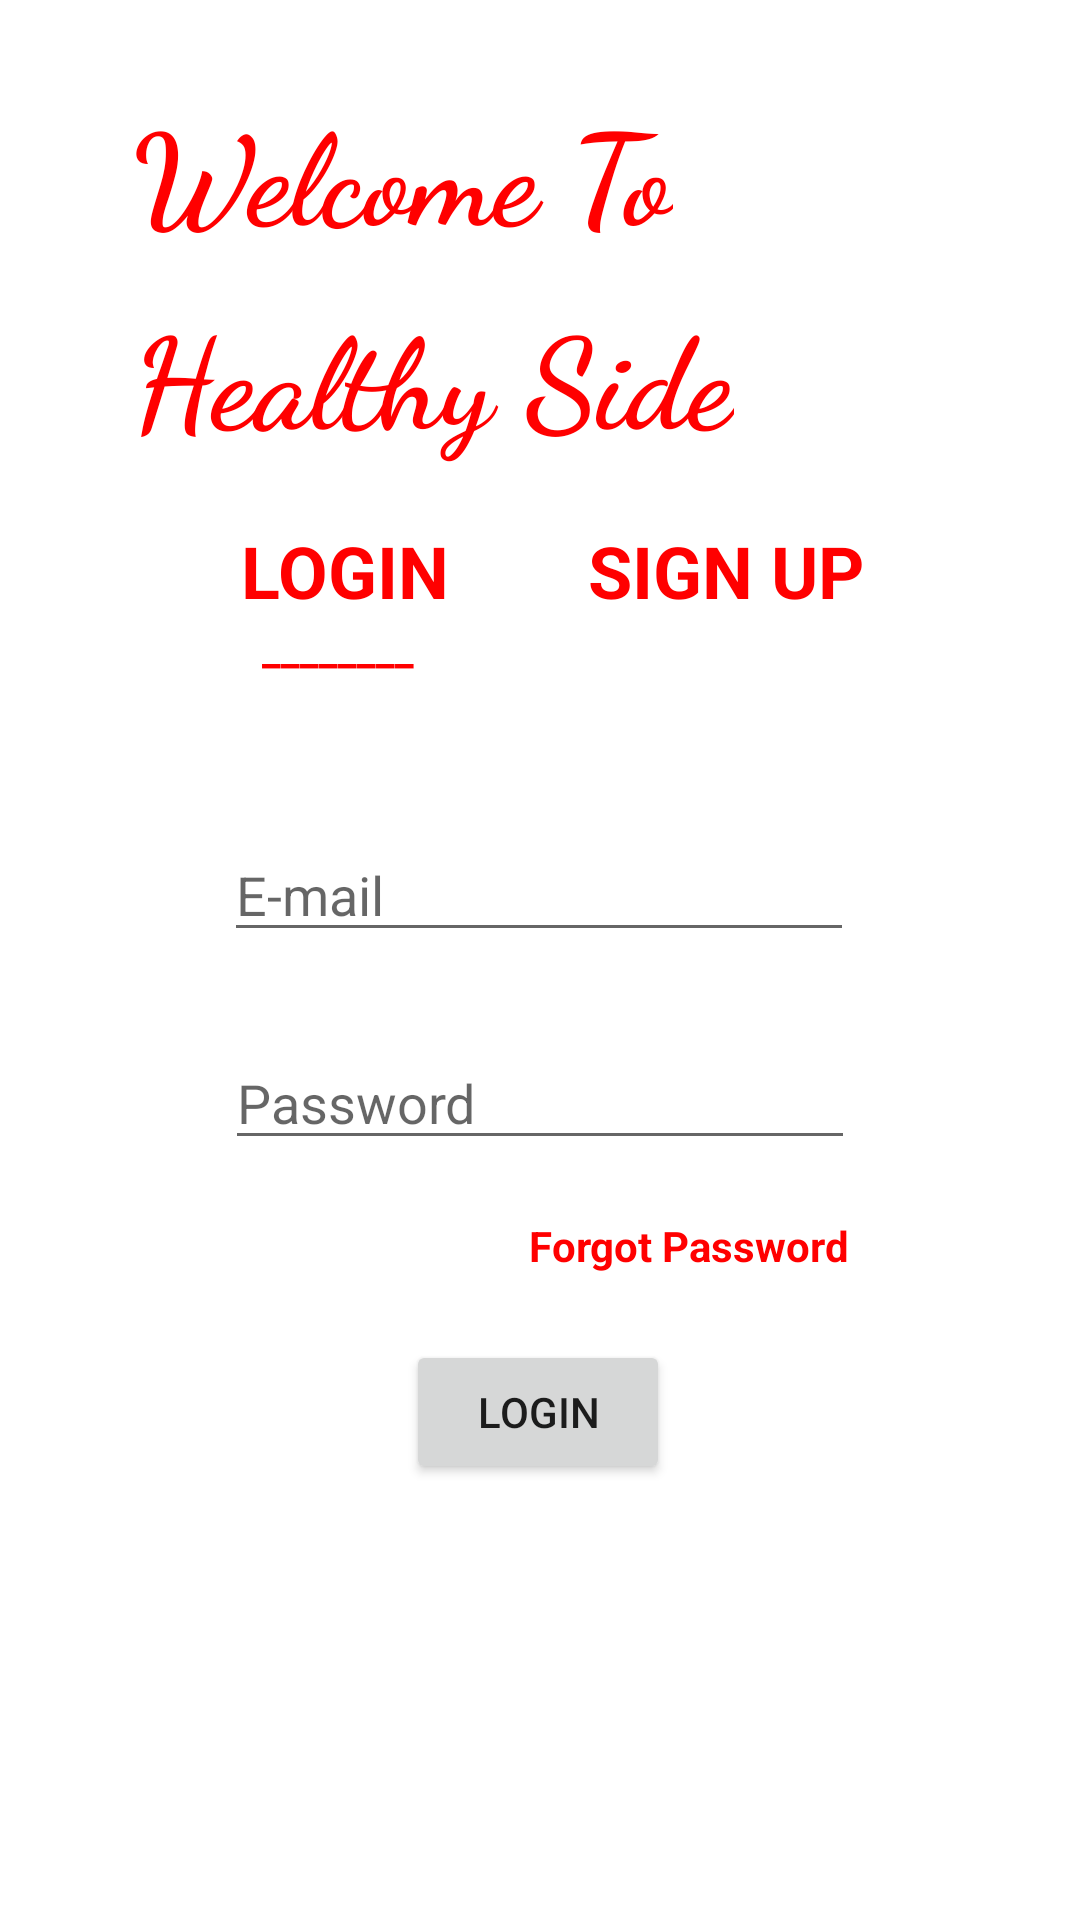

Android layout source for this screen:
<!-- AndroidManifest.xml: application theme Theme.MyApplication -->
<!-- res/layout/activity_login.xml -->
<?xml version="1.0" encoding="utf-8"?>
<androidx.constraintlayout.widget.ConstraintLayout xmlns:android="http://schemas.android.com/apk/res/android"
    xmlns:app="http://schemas.android.com/apk/res-auto"
    xmlns:tools="http://schemas.android.com/tools"
    android:layout_width="match_parent"
    android:layout_height="match_parent"
    tools:context=".Login">

    <TextView
        android:id="@+id/textView2"
        android:layout_width="wrap_content"
        android:layout_height="wrap_content"
        android:layout_marginStart="44dp"
        android:layout_marginLeft="44dp"
        android:layout_marginTop="28dp"
        android:fontFamily="cursive"
        android:text="@string/welcome_to_login_heading"
        android:textColor="#FF0000"
        android:textSize="42sp"
        android:textStyle="bold"
        app:layout_constraintStart_toStartOf="parent"
        app:layout_constraintTop_toTopOf="parent" />

    <TextView
        android:id="@+id/textView3"
        android:layout_width="wrap_content"
        android:layout_height="wrap_content"
        android:layout_marginTop="10dp"
        android:fontFamily="cursive"
        android:text="@string/healthy_side_login_heading"
        android:textColor="#FF0000"
        android:textSize="42sp"
        android:textStyle="bold"
        app:layout_constraintStart_toStartOf="@+id/textView2"
        app:layout_constraintTop_toBottomOf="@+id/textView2" />

    <EditText
        android:id="@+id/editTextTextPersonName"
        android:layout_width="wrap_content"
        android:layout_height="wrap_content"
        android:layout_marginTop="276dp"
        android:autofillHints=""
        android:ems="10"
        android:hint="@string/e_mail_login"
        android:inputType="textPersonName"
        app:layout_constraintEnd_toEndOf="parent"
        app:layout_constraintHorizontal_bias="0.497"
        app:layout_constraintStart_toStartOf="parent"
        app:layout_constraintTop_toTopOf="parent" />

    <EditText
        android:id="@+id/editTextTextPassword"
        android:layout_width="wrap_content"
        android:layout_height="wrap_content"
        android:layout_marginTop="28dp"
        android:autofillHints=""
        android:ems="10"
        android:hint="@string/password_login"
        android:inputType="textPassword"
        app:layout_constraintEnd_toEndOf="parent"
        app:layout_constraintHorizontal_bias="0.5"
        app:layout_constraintStart_toStartOf="parent"
        app:layout_constraintTop_toBottomOf="@+id/editTextTextPersonName" />

    <Button
        android:id="@+id/button"
        android:layout_width="wrap_content"
        android:layout_height="wrap_content"
        android:layout_marginTop="60dp"
        android:text="@string/login_button"
        app:cornerRadius="50dp"
        android:focusable="true"
        app:layout_constraintEnd_toEndOf="parent"
        app:layout_constraintHorizontal_bias="0.498"
        app:layout_constraintStart_toStartOf="parent"
        app:layout_constraintTop_toBottomOf="@+id/editTextTextPassword" />

    <TextView
        android:id="@+id/textView16"
        android:layout_width="wrap_content"
        android:layout_height="wrap_content"
        android:layout_marginTop="19dp"
        android:text="@string/forgot_password_textView"
        android:textColor="#FF0000"
        android:textStyle="bold"
        app:layout_constraintEnd_toEndOf="parent"
        app:layout_constraintHorizontal_bias="0.696"
        app:layout_constraintStart_toStartOf="parent"
        app:layout_constraintTop_toBottomOf="@+id/editTextTextPassword" />

    <TextView
        android:id="@+id/textView7"
        android:layout_width="wrap_content"
        android:layout_height="wrap_content"
        android:layout_marginEnd="72dp"
        android:layout_marginRight="72dp"
        android:text="@string/not_a_user_sign_up_textView"
        android:textColor="#FF0000"
        android:textSize="24sp"
        android:textStyle="bold"
        app:layout_constraintBaseline_toBaselineOf="@+id/textView8"
        app:layout_constraintEnd_toEndOf="parent" />

    <TextView
        android:id="@+id/textView8"
        android:layout_width="wrap_content"
        android:layout_height="wrap_content"
        android:layout_marginTop="20dp"
        android:text="@string/login_textView"
        android:textColor="#FF0000"
        android:textSize="24sp"
        android:textStyle="bold"
        app:layout_constraintEnd_toStartOf="@+id/textView7"
        app:layout_constraintHorizontal_bias="0.634"
        app:layout_constraintStart_toStartOf="parent"
        app:layout_constraintTop_toBottomOf="@+id/textView3" />

    <TextView
        android:id="@+id/textView12"
        android:layout_width="wrap_content"
        android:layout_height="wrap_content"
        android:layout_marginStart="7dp"
        android:layout_marginLeft="7dp"
        android:text="@string/active"
        android:textColor="#FF0000"
        android:textStyle="bold"
        app:layout_constraintStart_toStartOf="@+id/textView8"
        app:layout_constraintTop_toBottomOf="@+id/textView8" />

</androidx.constraintlayout.widget.ConstraintLayout>
<!-- resources referenced by this layout -->
<resources>
  <string name="active">________</string>
  <string name="e_mail_login">E-mail</string>
  <string name="forgot_password_textView">Forgot Password</string>
  <string name="healthy_side_login_heading">Healthy Side</string>
  <string name="login_button">Login</string>
  <string name="login_textView">  LOGIN  </string>
  <string name="not_a_user_sign_up_textView">  SIGN UP  </string>
  <string name="password_login">Password</string>
  <string name="welcome_to_login_heading">Welcome To</string>
  <style name="Theme.MyApplication" parent="Theme.MaterialComponents.DayNight.DarkActionBar">
          
          <item name="colorPrimary">#DB1C1C</item>
          <item name="colorPrimaryVariant">#F44336</item>
          <item name="colorOnPrimary">@color/white</item>
          
          <item name="colorSecondary">#DB1C1C</item>
          <item name="colorSecondaryVariant">#F44336</item>
          <item name="colorOnSecondary">@color/black</item>
          
          <item name="android:statusBarColor" tools:targetApi="l">?attr/colorPrimaryVariant</item>
          
      </style>
  <!-- not gathered from this repository: default colours our renderer supplied (Android Studio template values) -->
  <color name="black">#FF000000</color>
  <color name="white">#FFFFFFFF</color>
</resources>
